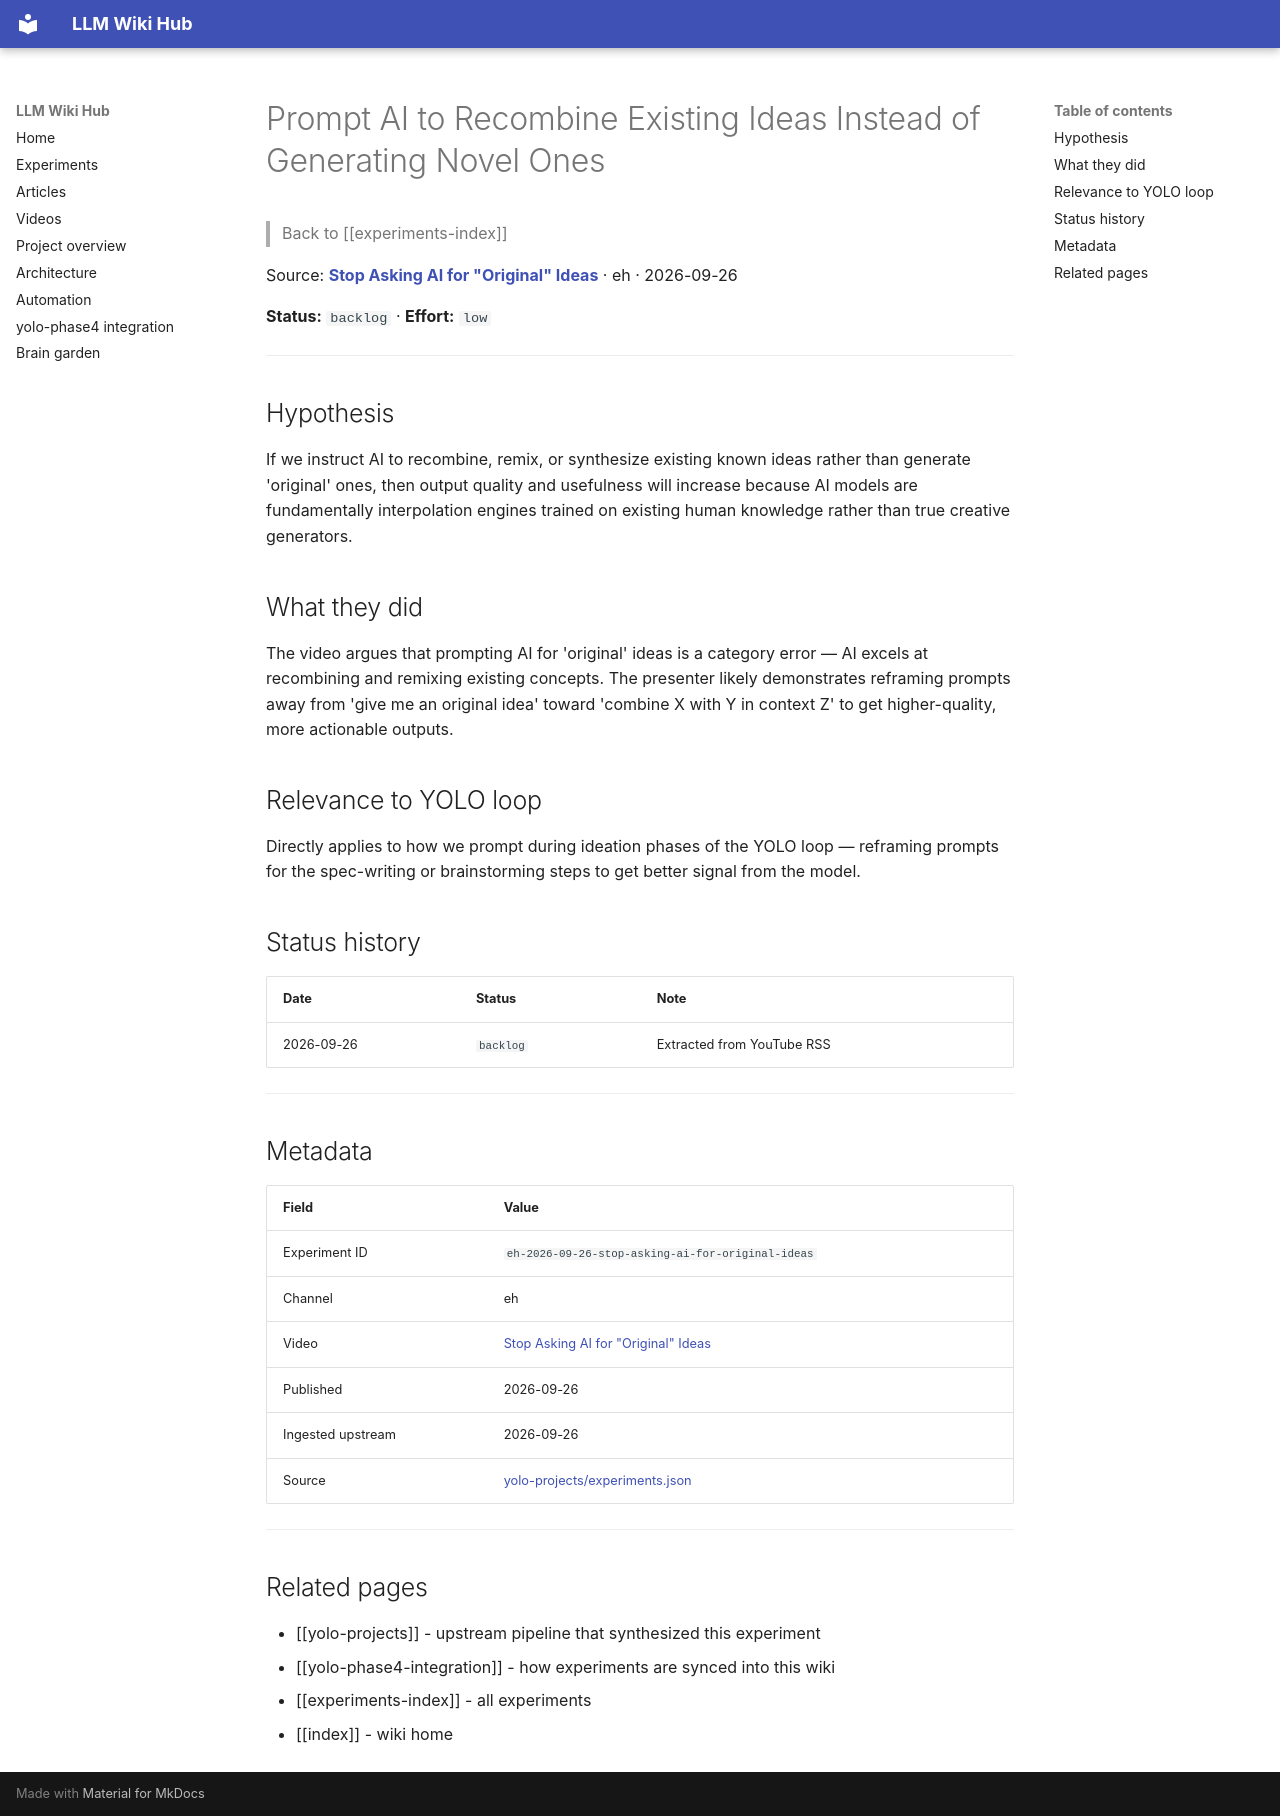

repository: Anguijm/llm-wiki-hub · page: experiments/eh-2026-09-26-stop-asking-ai-for-original-ideas/index.html · generator: mkdocs

# Prompt AI to Recombine Existing Ideas Instead of Generating Novel Ones

> Back to [[experiments-index]]

Source: **[Stop Asking AI for "Original" Ideas](https://www.youtube.com/watch?v=F5FpTVSoFEo)** · eh · 2026-09-26

**Status:** `backlog` · **Effort:** `low`

---

## Hypothesis

If we instruct AI to recombine, remix, or synthesize existing known ideas rather than generate 'original' ones, then output quality and usefulness will increase because AI models are fundamentally interpolation engines trained on existing human knowledge rather than true creative generators.

## What they did

The video argues that prompting AI for 'original' ideas is a category error — AI excels at recombining and remixing existing concepts. The presenter likely demonstrates reframing prompts away from 'give me an original idea' toward 'combine X with Y in context Z' to get higher-quality, more actionable outputs.

## Relevance to YOLO loop

Directly applies to how we prompt during ideation phases of the YOLO loop — reframing prompts for the spec-writing or brainstorming steps to get better signal from the model.

## Status history

| Date | Status | Note |
|---|---|---|
| 2026-09-26 | `backlog` | Extracted from YouTube RSS |

---

## Metadata

| Field | Value |
|---|---|
| Experiment ID | `eh-2026-09-26-stop-asking-ai-for-original-ideas` |
| Channel | eh |
| Video | [Stop Asking AI for "Original" Ideas](https://www.youtube.com/watch?v=F5FpTVSoFEo) |
| Published | 2026-09-26 |
| Ingested upstream | 2026-09-26 |
| Source | [yolo-projects/experiments.json](https://github.com/Anguijm/yolo-projects/blob/main/experiments.json) |

---

## Related pages

- [[yolo-projects]] - upstream pipeline that synthesized this experiment
- [[yolo-phase4-integration]] - how experiments are synced into this wiki
- [[experiments-index]] - all experiments
- [[index]] - wiki home
